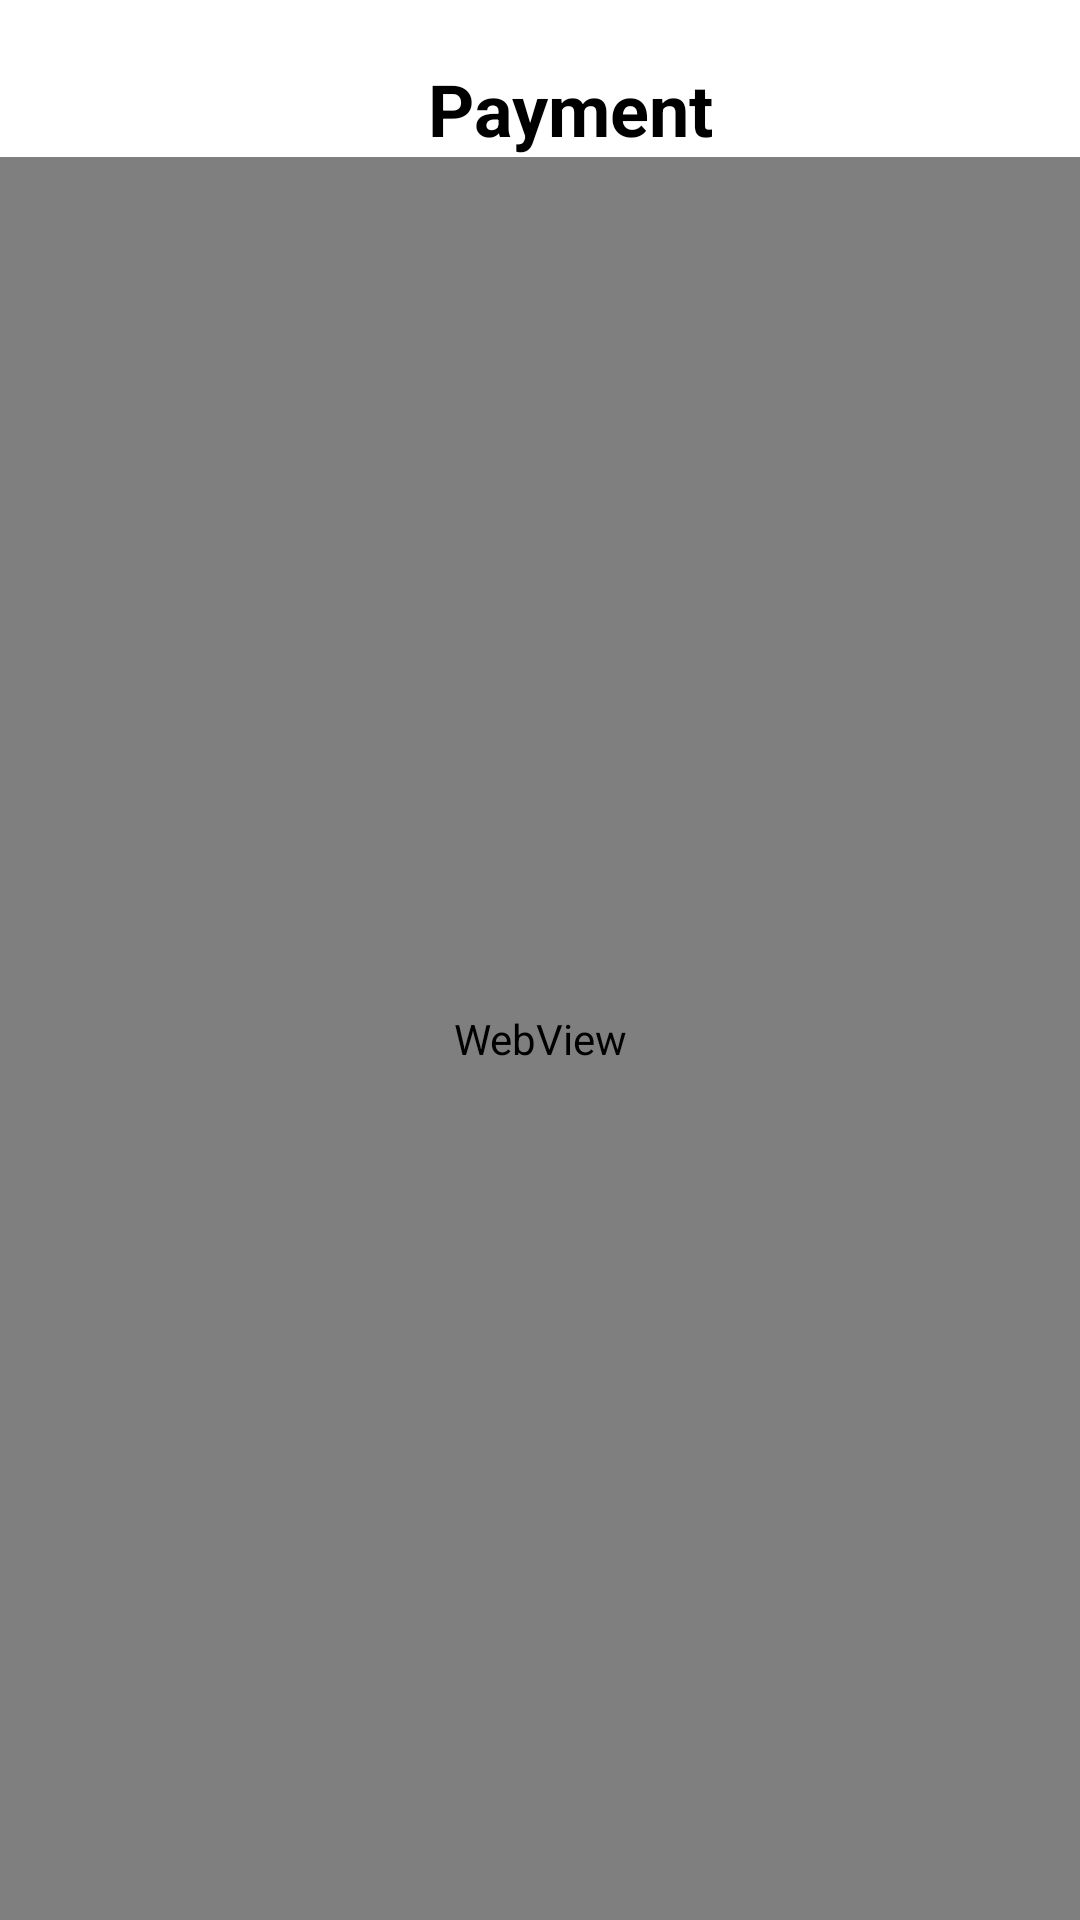

Reconstruct the res/layout file that produces this screen, plus the resources it refers to.
<!-- AndroidManifest.xml: application theme Theme.ShopemaaAndroidStorefront -->
<!-- res/layout/activity_digital_payment.xml -->
<?xml version="1.0" encoding="utf-8"?>
<RelativeLayout xmlns:android="http://schemas.android.com/apk/res/android"
    xmlns:tools="http://schemas.android.com/tools"
    android:layout_width="match_parent"
    android:layout_height="match_parent"
    tools:context=".ui.activities.DigitalPaymentActivity">

    <RelativeLayout
        android:id="@+id/payment_layout_top"
        android:layout_width="match_parent"
        android:layout_height="wrap_content"
        android:layout_alignParentTop="true"
        android:layout_marginTop="20dp">

        <ImageView
            android:id="@+id/payment_view_back"
            android:layout_width="25dp"
            android:layout_height="25dp"
            android:layout_centerVertical="true"
            android:layout_marginStart="20dp"
            android:src="@drawable/ic_baseline_arrow_back_24" />

        <TextView
            android:layout_width="match_parent"
            android:layout_height="wrap_content"
            android:layout_marginLeft="10dp"
            android:layout_marginRight="10dp"
            android:layout_toEndOf="@id/payment_view_back"
            android:gravity="center"
            android:paddingEnd="25dp"
            android:text="@string/payment"
            android:textColor="@color/black"
            android:textSize="24sp"
            android:textStyle="bold"
            tools:ignore="RtlSymmetry" />
    </RelativeLayout>

    <WebView
        android:id="@+id/payment_view"
        android:layout_width="match_parent"
        android:layout_height="match_parent"
        android:layout_below="@+id/payment_layout_top" />
</RelativeLayout>
<!-- resources referenced by this layout -->
<resources>
  <color name="black">#FF000000</color>
  <string name="payment">Payment</string>
  <style name="Theme.ShopemaaAndroidStorefront" parent="Theme.MaterialComponents.DayNight.DarkActionBar">
          
          <item name="colorPrimary">@color/primary</item>
          <item name="colorPrimaryVariant">@color/primary</item>
          <item name="colorOnPrimary">@color/white</item>
          
          <item name="colorSecondary">@color/teal_200</item>
          <item name="colorSecondaryVariant">@color/teal_700</item>
          <item name="colorOnSecondary">@color/black</item>
          
          <item name="android:statusBarColor" tools:targetApi="l">?attr/colorPrimaryVariant</item>
          
      </style>
  <color name="primary">#E77444</color>
  <color name="white">#FFFFFFFF</color>
  <color name="teal_200">#FF03DAC5</color>
  <color name="teal_700">#FF018786</color>
</resources>
